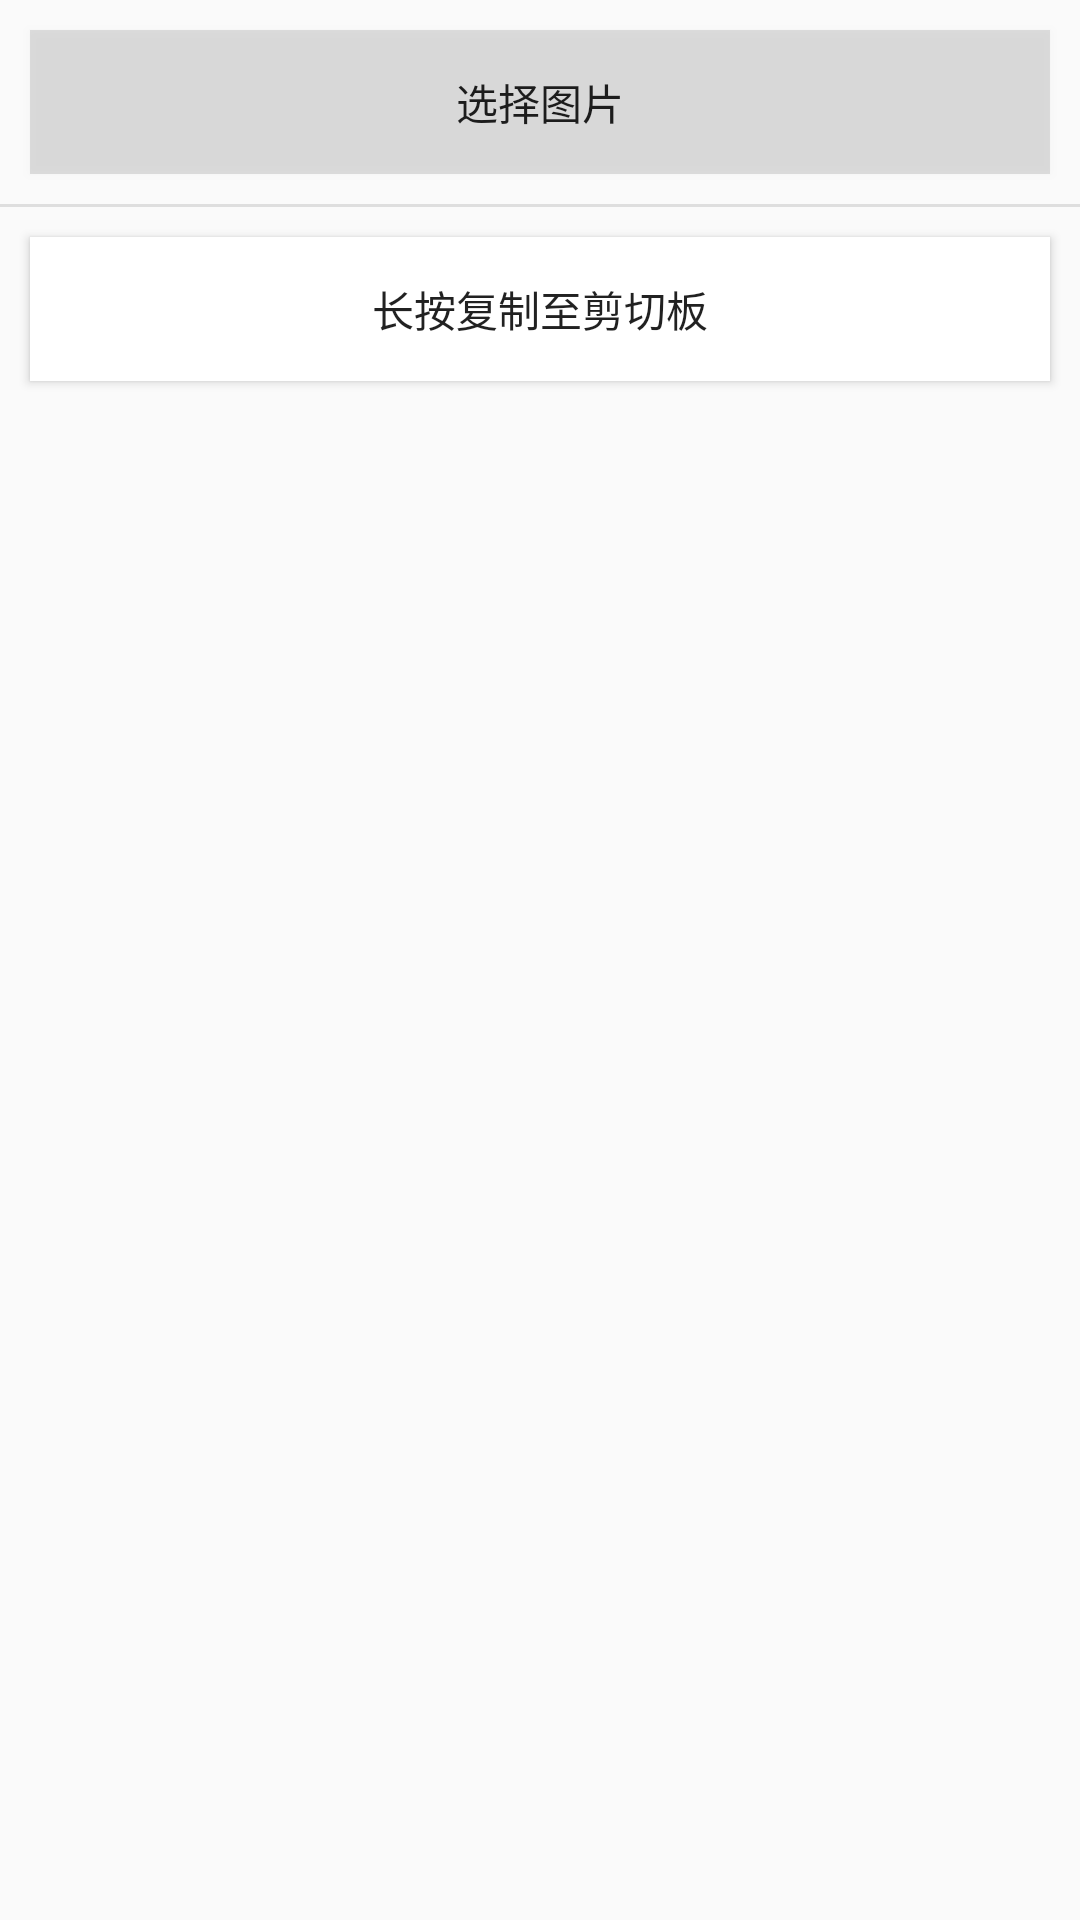

Android layout source for this screen:
<!-- AndroidManifest.xml: activity theme Theme.AppCompat.Light.NoActionBar -->
<!-- res/layout/activity_second.xml -->
<?xml version="1.0" encoding="utf-8"?>
<LinearLayout
    xmlns:android="http://schemas.android.com/apk/res/android"
    xmlns:tools="http://schemas.android.com/tools"
    android:layout_width="match_parent"
    android:layout_height="match_parent"
    tools:context=".SecondActivity"
    android:orientation="vertical">

    <Button
        android:id="@+id/image_button"
        android:layout_width="match_parent"
        android:layout_height="wrap_content"
        android:layout_margin="10dp"
        android:background="#21212121"
        android:foreground="?android:attr/selectableItemBackground"
        android:text="选择图片"
        android:layout_gravity="center"/>

    <View
        android:layout_width="match_parent"
        android:layout_height="1dp"
        android:background="#21212121"/>

    <Button
        android:id="@+id/button_color2"
        android:layout_width="match_parent"
        android:layout_height="wrap_content"
        android:layout_marginBottom="5dp"
        android:background="#ffffffff"
        android:layout_margin="10dp"
        android:text="长按复制至剪切板"
        android:foreground="?android:attr/selectableItemBackground"/>

    <ImageView
        android:id="@+id/image_view"
        android:layout_width="wrap_content"
        android:layout_height="wrap_content"
        android:layout_marginBottom="5dp"
        android:layout_gravity="center" />
</LinearLayout>
<!-- resources referenced by this layout -->
<resources>

</resources>
